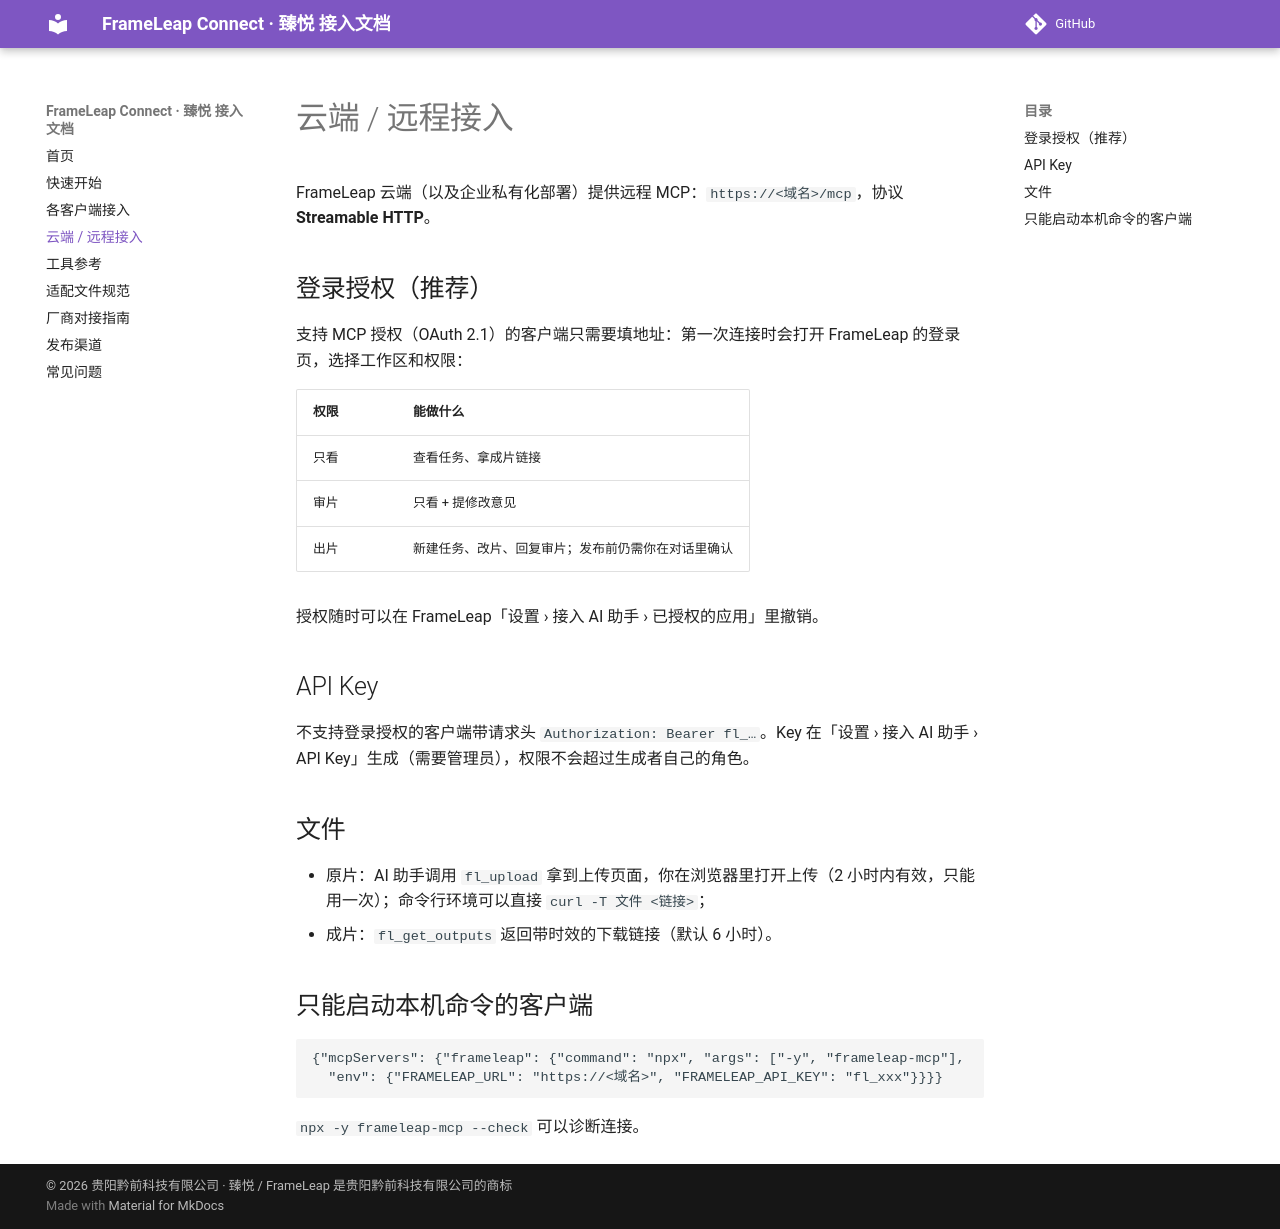

repository: QianqianTech/frameleap · page: remote/index.html · generator: mkdocs

# 云端 / 远程接入

FrameLeap 云端（以及企业私有化部署）提供远程 MCP：`https://<域名>/mcp`，协议 **Streamable HTTP**。

## 登录授权（推荐）

支持 MCP 授权（OAuth 2.1）的客户端只需要填地址：第一次连接时会打开 FrameLeap 的登录页，选择工作区和权限：

| 权限 | 能做什么 |
|---|---|
| 只看 | 查看任务、拿成片链接 |
| 审片 | 只看 + 提修改意见 |
| 出片 | 新建任务、改片、回复审片；发布前仍需你在对话里确认 |

授权随时可以在 FrameLeap「设置 › 接入 AI 助手 › 已授权的应用」里撤销。

## API Key

不支持登录授权的客户端带请求头 `Authorization: Bearer fl_…`。Key 在「设置 › 接入 AI 助手 › API Key」生成（需要管理员），权限不会超过生成者自己的角色。

## 文件

- 原片：AI 助手调用 `fl_upload` 拿到上传页面，你在浏览器里打开上传（2 小时内有效，只能用一次）；命令行环境可以直接 `curl -T 文件 <链接>`；
- 成片：`fl_get_outputs` 返回带时效的下载链接（默认 6 小时）。

## 只能启动本机命令的客户端

```json
{"mcpServers": {"frameleap": {"command": "npx", "args": ["-y", "frameleap-mcp"],
  "env": {"FRAMELEAP_URL": "https://<域名>", "FRAMELEAP_API_KEY": "fl_xxx"}}}}
```

`npx -y frameleap-mcp --check` 可以诊断连接。
